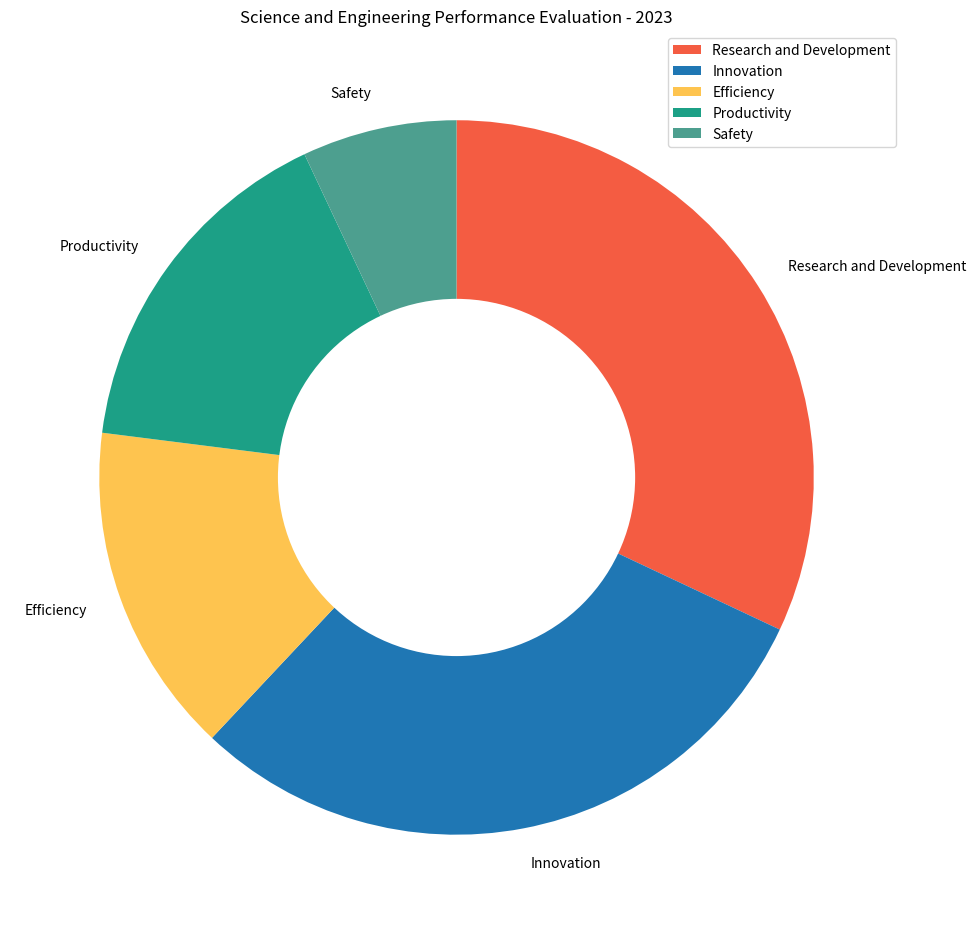

Here is the Python script that generated this plot: (Note: this script raises an exception after producing the figure.)

import matplotlib.pyplot as plt
import numpy as np

# Transform the given data into three variables: data_labels, data, line_labels
data_labels = ['Research and Development', 'Innovation', 'Efficiency', 'Productivity', 'Safety']
data = [0.32, 0.30, 0.15, 0.16, 0.07]
line_labels = np.arange(len(data_labels))

# Create figure before plotting, i.e., add_subplot() follows plt.figure()
fig, ax = plt.subplots(figsize=(10,10))

# Plot the data with the type of rings chart
ax.pie(data, labels=data_labels, startangle=90, counterclock=False, colors=['#f45c42', '#1f77b4', '#fec44f', '#1ca086', '#4d9f8f'])

# To change the pie chart into a ring chart in your code, you need to correctly add a white circle to the center of the pie chart
centre_circle = plt.Circle((0,0), 0.5, color='white', fc='white', linewidth=0)
ax.add_artist(centre_circle)

# For the plot of legend, do not plot the legend of gridlines or the legend of ax.fill output, only the data_labels are needed to provide the legend
ax.legend(data_labels, loc='upper right')

# Drawing techniques such as background grids can be used
ax.grid(True)

# The title of the figure
plt.title('Science and Engineering Performance Evaluation - 2023')

# Automatically resize the image by tight_layout()
plt.tight_layout()

# The image must be saved
plt.savefig('/cpfs01/user/yanxiangchao/code0/gpt_chart/structchart_simulation/simulated_data_corner_cases/rings/png/20231227-021402_34.png')

# Clear the current image state at the end of the code
plt.clf()
